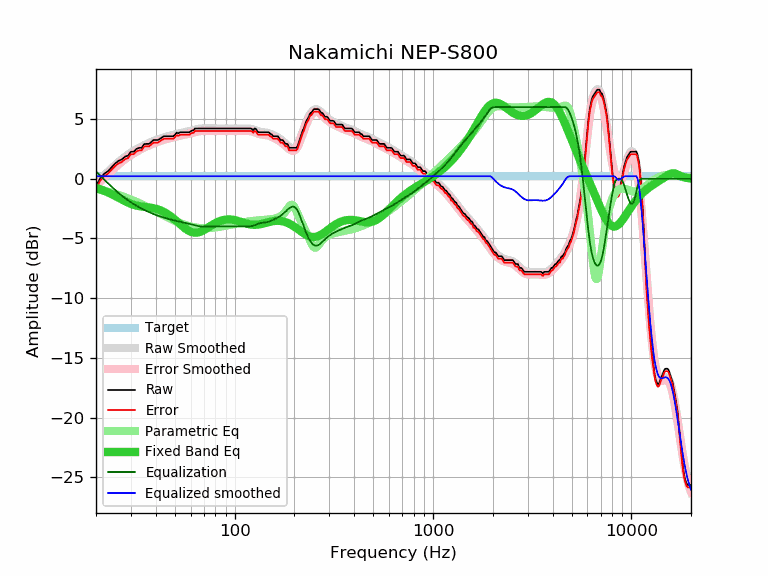

The file beside this chart, header and first rows:
frequency, raw, error, smoothed, error_smoothed, equalization, parametric_eq, equalized_raw, equalized_smoothed, target
20, -0.65, -0.86, -0.40, -0.61, 0.61, -0.77, -0.04, 0.21, 0.21
21, 0.06, -0.15, -0.05, -0.26, 0.26, -0.88, 0.31, 0.21, 0.21
22, 0.42, 0.21, 0.29, 0.07, -0.07, -1.01, 0.34, 0.21, 0.21
23, 0.64, 0.43, 0.60, 0.39, -0.39, -1.15, 0.25, 0.21, 0.21
24, 0.97, 0.76, 0.89, 0.68, -0.68, -1.29, 0.29, 0.21, 0.21
25, 1.29, 1.08, 1.16, 0.95, -0.95, -1.44, 0.34, 0.21, 0.21
26, 1.50, 1.29, 1.41, 1.19, -1.19, -1.59, 0.30, 0.21, 0.21
27, 1.62, 1.41, 1.63, 1.42, -1.42, -1.74, 0.20, 0.21, 0.21
28, 1.85, 1.64, 1.84, 1.62, -1.62, -1.88, 0.22, 0.21, 0.21
29, 1.94, 1.73, 2.02, 1.81, -1.81, -2.00, 0.13, 0.21, 0.21
30, 2.27, 2.06, 2.19, 1.98, -1.98, -2.10, 0.29, 0.21, 0.21
31, 2.27, 2.06, 2.34, 2.13, -2.13, -2.18, 0.14, 0.21, 0.21
32, 2.50, 2.29, 2.47, 2.26, -2.26, -2.25, 0.23, 0.21, 0.21
33, 2.59, 2.38, 2.60, 2.39, -2.39, -2.30, 0.20, 0.21, 0.21
34, 2.59, 2.38, 2.71, 2.50, -2.50, -2.33, 0.09, 0.21, 0.21
35, 2.91, 2.70, 2.82, 2.61, -2.61, -2.36, 0.30, 0.21, 0.21
36, 2.92, 2.71, 2.91, 2.70, -2.70, -2.38, 0.22, 0.21, 0.21
37, 2.92, 2.71, 3.00, 2.79, -2.79, -2.40, 0.13, 0.21, 0.21
38, 3.08, 2.87, 3.09, 2.87, -2.87, -2.43, 0.20, 0.21, 0.21
39, 3.24, 3.03, 3.16, 2.95, -2.95, -2.47, 0.29, 0.21, 0.21
40, 3.24, 3.03, 3.23, 3.02, -3.02, -2.51, 0.21, 0.21, 0.21
41, 3.24, 3.03, 3.30, 3.09, -3.09, -2.56, 0.15, 0.21, 0.21
42, 3.35, 3.14, 3.36, 3.15, -3.15, -2.63, 0.20, 0.21, 0.21
43, 3.45, 3.24, 3.42, 3.21, -3.21, -2.70, 0.24, 0.21, 0.21
44, 3.56, 3.35, 3.47, 3.26, -3.26, -2.78, 0.30, 0.21, 0.21
45, 3.56, 3.35, 3.52, 3.31, -3.31, -2.87, 0.25, 0.21, 0.21
46, 3.56, 3.35, 3.56, 3.35, -3.35, -2.97, 0.21, 0.21, 0.21
47, 3.56, 3.35, 3.60, 3.39, -3.39, -3.08, 0.17, 0.21, 0.21
48, 3.56, 3.35, 3.64, 3.43, -3.43, -3.19, 0.13, 0.21, 0.21
49, 3.56, 3.35, 3.68, 3.47, -3.47, -3.31, 0.09, 0.21, 0.21
50, 3.69, 3.48, 3.71, 3.50, -3.50, -3.43, 0.18, 0.21, 0.21
51, 3.86, 3.65, 3.75, 3.54, -3.54, -3.55, 0.32, 0.21, 0.21
52, 3.81, 3.60, 3.78, 3.57, -3.57, -3.68, 0.24, 0.21, 0.21
53, 3.89, 3.68, 3.81, 3.60, -3.60, -3.80, 0.29, 0.21, 0.21
54, 3.89, 3.68, 3.84, 3.63, -3.63, -3.92, 0.26, 0.21, 0.21
55, 3.89, 3.68, 3.87, 3.66, -3.66, -4.03, 0.23, 0.21, 0.21
56, 3.89, 3.68, 3.90, 3.68, -3.68, -4.13, 0.20, 0.21, 0.21
57, 3.89, 3.68, 3.93, 3.71, -3.71, -4.23, 0.17, 0.21, 0.21
58, 3.89, 3.68, 3.96, 3.74, -3.74, -4.31, 0.14, 0.21, 0.21
59, 3.89, 3.68, 3.99, 3.78, -3.78, -4.38, 0.11, 0.21, 0.21
60, 3.97, 3.76, 4.02, 3.81, -3.81, -4.43, 0.16, 0.21, 0.21
61, 4.05, 3.84, 4.05, 3.84, -3.84, -4.48, 0.21, 0.21, 0.21
62, 4.05, 3.84, 4.08, 3.87, -3.87, -4.50, 0.18, 0.21, 0.21
63, 4.20, 3.99, 4.11, 3.90, -3.90, -4.52, 0.30, 0.21, 0.21
64, 4.21, 4.00, 4.14, 3.93, -3.93, -4.51, 0.28, 0.21, 0.21
65, 4.21, 4.00, 4.16, 3.95, -3.95, -4.50, 0.26, 0.21, 0.21
66, 4.21, 4.00, 4.18, 3.97, -3.97, -4.48, 0.24, 0.21, 0.21
67, 4.21, 4.00, 4.20, 3.98, -3.98, -4.44, 0.22, 0.21, 0.21
68, 4.21, 4.00, 4.21, 4.00, -4.00, -4.40, 0.21, 0.21, 0.21
69, 4.21, 4.00, 4.21, 4.00, -4.00, -4.35, 0.20, 0.21, 0.21
70, 4.21, 4.00, 4.22, 4.01, -4.01, -4.29, 0.20, 0.21, 0.21
71, 4.21, 4.00, 4.22, 4.01, -4.01, -4.23, 0.20, 0.21, 0.21
72, 4.21, 4.00, 4.22, 4.01, -4.01, -4.17, 0.20, 0.21, 0.21
73, 4.21, 4.00, 4.22, 4.01, -4.01, -4.11, 0.20, 0.21, 0.21
74, 4.21, 4.00, 4.21, 4.00, -4.00, -4.05, 0.20, 0.21, 0.21
75, 4.21, 4.00, 4.21, 4.00, -4.00, -3.99, 0.21, 0.21, 0.21
76, 4.21, 4.00, 4.21, 4.00, -4.00, -3.93, 0.21, 0.21, 0.21
77, 4.21, 4.00, 4.21, 4.00, -4.00, -3.87, 0.21, 0.21, 0.21
78, 4.21, 4.00, 4.21, 4.00, -4.00, -3.81, 0.21, 0.21, 0.21
79, 4.21, 4.00, 4.21, 3.99, -3.99, -3.76, 0.21, 0.21, 0.21
... 553 more rows
